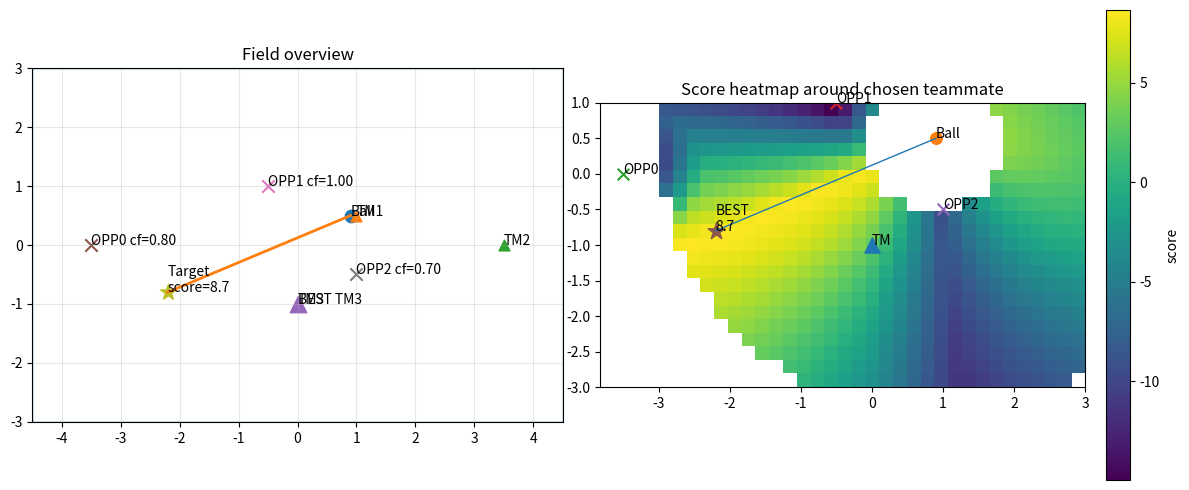

This chart was generated by the following Python code:
#!/usr/bin/env python3
# -*- coding: utf-8 -*-

"""
Costmap visualizer for CalcPassDir (C++ logic port).
- Step 1) select best teammate by score = -dist(ball, tm) - tm.x (within min/max thresholds)
- Step 2) search pass target (tx,ty) in grid around that teammate
- Step 3) score = base - |dx|*w - |dy|*w - x*w_x  - sum(opponent penalties near pass segment)
- Visualize the score map (heatmap), positions, and chosen best target.

Requires: numpy, matplotlib
"""

from dataclasses import dataclass
from typing import List, Optional, Tuple
import numpy as np
import matplotlib.pyplot as plt


# =========================
# 0) Hyperparameters (TUNE HERE)
# =========================
PARAMS = {
    # teammate selection
    "min_pass_threshold": 1.0,
    "max_pass_threshold": 4.0,
    "tm_select_w_dist": 1.0,   # score = -(w_dist*dist) - (w_x*tm.x)
    "tm_select_w_x": 1.2,

    # field limits (same meaning as fd.length/2, fd.width/2)
    "field_half_length": 4.5,   # example: 9m field length -> half=4.5
    "field_half_width": 3.0,    # example: 6m field width  -> half=3.0

    # grid around chosen teammate
    "grid_half_xrange": 3.0,     # tmPos +/- n meter
    "grid_half_yrange": 2.0,
    "grid_step": 0.2,

    # base score terms (exactly matching your C++ expression)
    "base_score": 10.0,
    "w_abs_dx": 1.1,            # -(abs(x-tm.x) * w_abs_dx)
    "w_abs_dy": 0.7,            # -(abs(y-tm.y) * w_abs_dy)
    "w_x": 0.95,                 # -(x * w_x)  (x lower -> higher score, if field direction matches)
    "w_y": 0.25,                 # prefer y = 0

    # opponent penalty near pass path
    "opp_path_margin": 1.0,     # if distToPassPath < margin
    "opp_penalty": 24.0,        # score -= (1 - dist/margin) * opp_penalty * confidence
    "opp_memory_sec": 5.0,      # confidenceFactor = max(0, (memory - elapsed)/memory)

    # decision threshold
    "score_threshold": 6.0,

    # visualization
    "figsize": (12, 5),
    "show_all_teammates": True,
}


# =========================
# 1) Data model (example inputs)
# =========================
@dataclass
class Pose2D:
    x: float
    y: float

@dataclass
class Teammate:
    player_id: int
    pos: Pose2D
    is_alive: bool = True
    label: str = "Teammate"

@dataclass
class Opponent:
    pos: Pose2D
    last_seen_sec_ago: float  # elapsed seconds since last observation
    label: str = "Opponent"


# =========================
# 2) Geometry: point to segment distance
#    (projection + clamp), matches typical implementation.
# =========================
def point_to_segment_distance(px: float, py: float,
                              ax: float, ay: float,
                              bx: float, by: float) -> float:
    """Minimum distance from point P to segment AB."""
    abx, aby = bx - ax, by - ay
    apx, apy = px - ax, py - ay
    ab2 = abx * abx + aby * aby
    if ab2 < 1e-12:
        # A == B
        return np.hypot(apx, apy)

    t = (apx * abx + apy * aby) / ab2
    t = max(0.0, min(1.0, t))  # clamp to segment
    cx, cy = ax + t * abx, ay + t * aby
    return np.hypot(px - cx, py - cy)


# =========================
# 3) Ported logic
# =========================
def select_best_teammate(ball: Pose2D,
                         teammates: List[Teammate],
                         my_player_id: int,
                         params: dict) -> Optional[Teammate]:
    best = None
    best_score = -1e18

    for tm in teammates:
        if tm.player_id == my_player_id:
            continue
        if not tm.is_alive:
            continue

        dist = np.hypot(ball.x - tm.pos.x, ball.y - tm.pos.y)
        if dist <= params["min_pass_threshold"] or dist >= params["max_pass_threshold"]:
            continue

        score = -(params["tm_select_w_dist"] * dist) - (params["tm_select_w_x"] * tm.pos.x)
        if score > best_score:
            best_score = score
            best = tm

    return best


def confidence_factor(last_seen_sec_ago: float, memory_sec: float) -> float:
    # C++: max(0, (5 - elapsed)/5)
    return max(0.0, (memory_sec - last_seen_sec_ago) / memory_sec)


def compute_score_for_target(ball: Pose2D,
                             tm: Pose2D,
                             tx: float, ty: float,
                             opponents: List[Opponent],
                             params: dict) -> float:
    # base score (same algebra as your C++)
    score = (params["base_score"]
             - (abs(tx - tm.x) * params["w_abs_dx"])
             - (abs(ty - tm.y) * params["w_abs_dy"])
             - (tx * params["w_x"])
             - (abs(ty) * params["w_y"]))

    # pass segment
    ax, ay = ball.x, ball.y
    bx, by = tx, ty

    # opponent penalties
    margin = params["opp_path_margin"]
    for opp in opponents:
        if opp.label != "Opponent":
            continue
        cf = confidence_factor(opp.last_seen_sec_ago, params["opp_memory_sec"])
        if cf <= 0.0:
            continue

        d = point_to_segment_distance(opp.pos.x, opp.pos.y, ax, ay, bx, by)
        if d < margin:
            # C++: score -= (1 - distToPassPath) * 20 * confidenceFactor (with margin=1.0)
            # generalized to margin:
            score -= (1.0 - d / margin) * params["opp_penalty"] * cf

    return score


def compute_costmap(ball: Pose2D,
                    tm: Pose2D,
                    opponents: List[Opponent],
                    params: dict) -> Tuple[np.ndarray, np.ndarray, np.ndarray, Tuple[float, float, float]]:
    """Returns (Xgrid, Ygrid, ScoreGrid, best=(tx,ty,score))."""
    hlx = params["field_half_length"]
    hly = params["field_half_width"]
    Rx = params["grid_half_xrange"]
    Ry = params["grid_half_yrange"]
    step = params["grid_step"]

    xs = np.arange(tm.x - Rx, tm.x + Rx + 1e-9, step)
    ys = np.arange(tm.y - Ry, tm.y + Ry + 1e-9, step)

    X, Y = np.meshgrid(xs, ys)
    S = np.full_like(X, fill_value=-1e18, dtype=float)

    best_score = -1e18
    best_tx, best_ty = float("nan"), float("nan")

    for iy in range(Y.shape[0]):
        for ix in range(X.shape[1]):
            tx, ty = float(X[iy, ix]), float(Y[iy, ix])

            # field boundary check (same as your C++)
            if abs(tx) > hlx or abs(ty) > hly:
                continue

            # pass distance threshold check (same as your newly added C++)
            pass_dist = np.hypot(tx - ball.x, ty - ball.y)
            if pass_dist < params["min_pass_threshold"] or pass_dist > params["max_pass_threshold"]:
                continue

            sc = compute_score_for_target(ball, tm, tx, ty, opponents, params)
            S[iy, ix] = sc

            if sc > best_score:
                best_score = sc
                best_tx, best_ty = tx, ty

    return X, Y, S, (best_tx, best_ty, best_score)


def pass_speed_from_distance(ball: Pose2D, tx: float, ty: float, k: float = 1.7, cap: float = 2.0) -> float:
    d = np.hypot(ball.x - tx, ball.y - ty)
    speed = k * np.sqrt(d / 10.0)
    return min(speed, cap)


# =========================
# 4) Visualization
# =========================
def visualize(ball: Pose2D,
              teammates: List[Teammate],
              opponents: List[Opponent],
              my_player_id: int,
              params: dict):
    best_tm = select_best_teammate(ball, teammates, my_player_id, params)
    if best_tm is None:
        print("No pass candidate teammate found (thresholds too strict or no alive teammate).")
        return

    X, Y, S, best = compute_costmap(ball, best_tm.pos, opponents, params)
    tx, ty, best_score = best

    pass_found = best_score >= params["score_threshold"]
    pass_speed = pass_speed_from_distance(ball, tx, ty) if pass_found else None

    print(f"[Teammate Selected] id={best_tm.player_id} pos=({best_tm.pos.x:.2f},{best_tm.pos.y:.2f})")
    print(f"[Best Target] (tx,ty)=({tx:.2f},{ty:.2f}) score={best_score:.2f} pass_found={pass_found}")
    if pass_found:
        print(f"[Pass Speed] speed_limit={pass_speed:.2f}")

    fig = plt.figure(figsize=params["figsize"])
    ax0 = fig.add_subplot(1, 2, 1)
    ax1 = fig.add_subplot(1, 2, 2)

    # --- Panel 1: Field overview ---
    hlx = params["field_half_length"]
    hly = params["field_half_width"]
    ax0.set_title("Field overview")
    ax0.set_xlim(-hlx, hlx)
    ax0.set_ylim(-hly, hly)
    ax0.set_aspect("equal", adjustable="box")
    ax0.grid(True, alpha=0.3)

    # field border
    ax0.plot([-hlx, hlx, hlx, -hlx, -hlx], [-hly, -hly, hly, hly, -hly], linewidth=1)

    # ball
    ax0.scatter([ball.x], [ball.y], marker="o", s=80)
    ax0.annotate("Ball", (ball.x, ball.y))

    # teammates
    if params["show_all_teammates"]:
        for tm in teammates:
            if not tm.is_alive:
                continue
            ax0.scatter([tm.pos.x], [tm.pos.y], marker="^", s=60)
            ax0.annotate(f"TM{tm.player_id}", (tm.pos.x, tm.pos.y))

    # highlight best teammate
    ax0.scatter([best_tm.pos.x], [best_tm.pos.y], marker="^", s=140)
    ax0.annotate(f"BEST TM{best_tm.player_id}", (best_tm.pos.x, best_tm.pos.y))

    # opponents
    for i, opp in enumerate(opponents):
        ax0.scatter([opp.pos.x], [opp.pos.y], marker="x", s=80)
        cf = confidence_factor(opp.last_seen_sec_ago, params["opp_memory_sec"])
        ax0.annotate(f"OPP{i} cf={cf:.2f}", (opp.pos.x, opp.pos.y))

    # pass line to best target
    if pass_found:
        ax0.plot([ball.x, tx], [ball.y, ty], linewidth=2)
        ax0.scatter([tx], [ty], marker="*", s=140)
        ax0.annotate(f"Target\nscore={best_score:.1f}", (tx, ty))

    # --- Panel 2: Heatmap around chosen teammate ---
    ax1.set_title("Score heatmap around chosen teammate")
    ax1.set_aspect("equal", adjustable="box")
    ax1.grid(False)

    # mask invalid cells
    S_plot = S.copy()
    S_plot[S_plot < -1e17] = np.nan

    extent = [np.nanmin(X), np.nanmax(X), np.nanmin(Y), np.nanmax(Y)]
    im = ax1.imshow(S_plot, origin="lower", extent=extent, interpolation="nearest")
    plt.colorbar(im, ax=ax1, fraction=0.046, pad=0.04, label="score")

    ax1.scatter([best_tm.pos.x], [best_tm.pos.y], marker="^", s=120)
    ax1.annotate("TM", (best_tm.pos.x, best_tm.pos.y))

    ax1.scatter([ball.x], [ball.y], marker="o", s=70)
    ax1.annotate("Ball", (ball.x, ball.y))

    for i, opp in enumerate(opponents):
        ax1.scatter([opp.pos.x], [opp.pos.y], marker="x", s=70)
        ax1.annotate(f"OPP{i}", (opp.pos.x, opp.pos.y))

    if pass_found:
        ax1.scatter([tx], [ty], marker="*", s=160)
        ax1.annotate(f"BEST\n{best_score:.1f}", (tx, ty))
        ax1.plot([ball.x, tx], [ball.y, ty], linewidth=1)

    plt.tight_layout()
    plt.show()


# =========================
# 5) Example usage (edit these to your scenario)
# =========================
def main():
    # Example scenario (바꿔서 쓰시면 됩니다)
    my_player_id = 1

    ball = Pose2D(x=0.9, y=0.5)

    teammates = [
        Teammate(player_id=1, pos=Pose2D(1.0,  0.5), is_alive=True),  # me (ignored)
        Teammate(player_id=2, pos=Pose2D(3.5,  0.0), is_alive=True),
        Teammate(player_id=3, pos=Pose2D(0.0, -1.0), is_alive=True),
    ]

    opponents = [
        Opponent(pos=Pose2D(-3.5, 0.0), last_seen_sec_ago=1.0),
        Opponent(pos=Pose2D(-0.5, 1.0), last_seen_sec_ago=0.0),
        Opponent(pos=Pose2D(1.0, -0.5), last_seen_sec_ago=1.5),
    ]

    visualize(ball, teammates, opponents, my_player_id, PARAMS)


if __name__ == "__main__":
    main()
